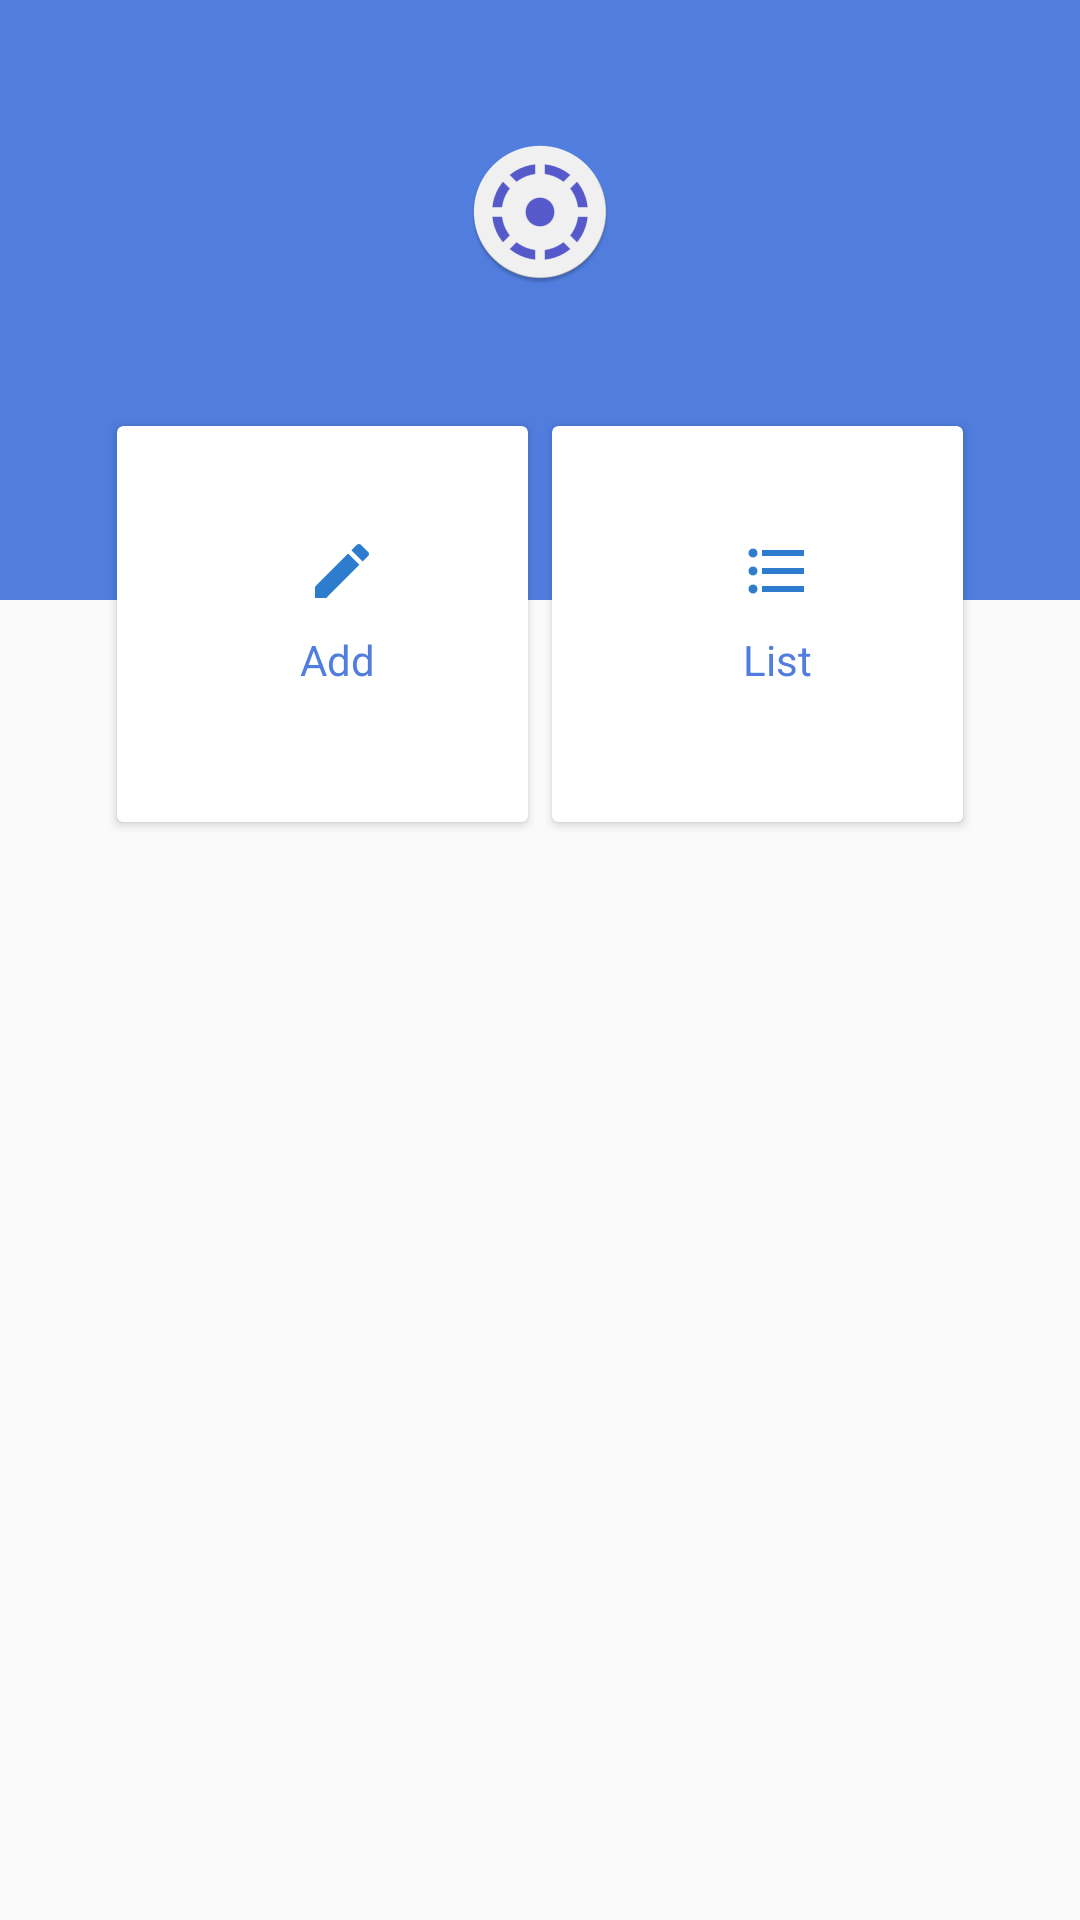

Reconstruct the res/layout file that produces this screen, plus the resources it refers to.
<!-- AndroidManifest.xml: application theme AppTheme -->
<!-- res/layout/activity_dash_board.xml -->
<?xml version="1.0" encoding="utf-8"?>
<LinearLayout
    xmlns:android="http://schemas.android.com/apk/res/android"
    xmlns:app="http://schemas.android.com/apk/res-auto"
    xmlns:tools="http://schemas.android.com/tools"
    android:layout_width="match_parent"
    android:layout_height="match_parent"
    tools:context=".ui.DashBoard"
    >
  <LinearLayout
      android:layout_width="match_parent"
      android:layout_height="400dp"
      android:orientation="vertical"
      >
    <android.support.constraint.ConstraintLayout
        android:layout_width="match_parent"
        android:layout_height="match_parent"
        app:layout_constraintBottom_toBottomOf="@+id/linearLayout"
        app:layout_constraintTop_toBottomOf="@+id/linearLayout"
        >

      <LinearLayout
          android:id="@+id/linearLayout"
          android:layout_width="384dp"
          android:layout_height="200dp"
          android:background="@color/colorBlue"
          android:orientation="vertical"
          >
      </LinearLayout>
      <LinearLayout
          android:id="@+id/linearLayout2"
          android:layout_width="0dp"
          android:layout_height="150dp"
          android:layout_marginEnd="30dp"
          android:layout_marginLeft="30dp"
          android:layout_marginRight="30dp"
          android:layout_marginStart="30dp"
          android:layout_marginTop="16dp"
          android:orientation="horizontal"
          android:padding="5dp"
          app:layout_constraintBottom_toBottomOf="parent"
          app:layout_constraintEnd_toEndOf="parent"
          app:layout_constraintHorizontal_bias="0.0"
          app:layout_constraintStart_toStartOf="parent"
          app:layout_constraintTop_toBottomOf="@+id/imageView2"
          app:layout_constraintTop_toTopOf="parent"
          >
        <android.support.v7.widget.CardView

            android:layout_width="wrap_content"
            android:layout_height="match_parent"
            android:layout_margin="4dp"
            android:layout_weight="0.5"
            >
          <LinearLayout
              android:id="@+id/addcard"
              android:layout_width="150dp"
              android:layout_height="match_parent"
              android:gravity="center_vertical"
              android:orientation="vertical"
              >
            <ImageButton
                android:layout_width="match_parent"
                android:layout_height="wrap_content"
                android:background="@android:color/white"
                app:srcCompat="@drawable/ic_edit_black_24dp"
                />
            <TextView
                android:layout_width="match_parent"
                android:layout_height="wrap_content"
                android:padding="@dimen/dimen_8"
                android:text="Add "
                android:textAlignment="center"
                android:textColor="@color/colorBlue"
                />
          </LinearLayout>
        </android.support.v7.widget.CardView>
        <android.support.v7.widget.CardView
            android:layout_width="wrap_content"
            android:layout_height="match_parent"
            android:layout_margin="4dp"
            android:layout_weight="0.5"
            >
          <LinearLayout
              android:id="@+id/listcard"
              android:layout_width="150dp"
              android:layout_height="match_parent"
              android:gravity="center_vertical"
              android:orientation="vertical"
              >
            <ImageButton
                android:layout_width="match_parent"
                android:layout_height="wrap_content"
                android:background="@android:color/white"
                app:srcCompat="@drawable/ic_format_list_bulleted_black_24dp"
                />
            <TextView
                android:layout_width="match_parent"
                android:layout_height="wrap_content"
                android:padding="@dimen/dimen_8"
                android:text="List"
                android:textAlignment="center"
                android:textColor="@color/colorBlue"
                />
          </LinearLayout>
        </android.support.v7.widget.CardView>

      </LinearLayout>
      <ImageView
          android:id="@+id/imageView2"
          android:layout_width="72dp"
          android:layout_height="wrap_content"
          android:layout_marginBottom="8dp"
          android:layout_marginEnd="8dp"
          android:layout_marginLeft="8dp"
          android:layout_marginRight="8dp"
          android:layout_marginStart="8dp"
          android:layout_marginTop="16dp"
          app:layout_constraintBottom_toTopOf="@+id/linearLayout2"
          app:layout_constraintEnd_toEndOf="parent"
          app:layout_constraintStart_toStartOf="parent"
          app:layout_constraintTop_toTopOf="parent"
          app:srcCompat="@mipmap/ic_launcher_round"
          />
    </android.support.constraint.ConstraintLayout>


  </LinearLayout>

</LinearLayout>
<!-- resources referenced by this layout -->
<resources>
  <color name="colorBlue">#507dde</color>
  <dimen name="dimen_8">8dp</dimen>
  <!-- drawable ic_edit_black_24dp (drawable) -->
  <vector android:height="24dp" android:tint="#2E7CCE"
      android:viewportHeight="24.0" android:viewportWidth="24.0"
      android:width="24dp" xmlns:android="http://schemas.android.com/apk/res/android">
      <path android:fillColor="#FF000000" android:pathData="M3,17.25V21h3.75L17.81,9.94l-3.75,-3.75L3,17.25zM20.71,7.04c0.39,-0.39 0.39,-1.02 0,-1.41l-2.34,-2.34c-0.39,-0.39 -1.02,-0.39 -1.41,0l-1.83,1.83 3.75,3.75 1.83,-1.83z"/>
  </vector>
  <!-- drawable ic_format_list_bulleted_black_24dp (drawable) -->
  <vector android:height="24dp" android:tint="#2E7CCE"
      android:viewportHeight="24.0" android:viewportWidth="24.0"
      android:width="24dp" xmlns:android="http://schemas.android.com/apk/res/android">
      <path android:fillColor="#FF000000" android:pathData="M4,10.5c-0.83,0 -1.5,0.67 -1.5,1.5s0.67,1.5 1.5,1.5 1.5,-0.67 1.5,-1.5 -0.67,-1.5 -1.5,-1.5zM4,4.5c-0.83,0 -1.5,0.67 -1.5,1.5S3.17,7.5 4,7.5 5.5,6.83 5.5,6 4.83,4.5 4,4.5zM4,16.5c-0.83,0 -1.5,0.68 -1.5,1.5s0.68,1.5 1.5,1.5 1.5,-0.68 1.5,-1.5 -0.67,-1.5 -1.5,-1.5zM7,19h14v-2L7,17v2zM7,13h14v-2L7,11v2zM7,5v2h14L21,5L7,5z"/>
  </vector>
  <!-- mipmap ic_launcher_round: png bitmap (mipmap-hdpi, 3395 bytes) -->
  <style name="AppTheme" parent="Theme.AppCompat.Light.DarkActionBar">
      
      <item name="colorPrimary">@color/colorPrimary</item>
      <item name="colorPrimaryDark">@color/colorPrimaryDark</item>
      <item name="colorAccent">@color/colorAccent</item>
    </style>
  <color name="colorPrimary">#0a56c1</color>
  <color name="colorPrimaryDark">#104c96</color>
  <color name="colorAccent">#D81B60</color>
</resources>
